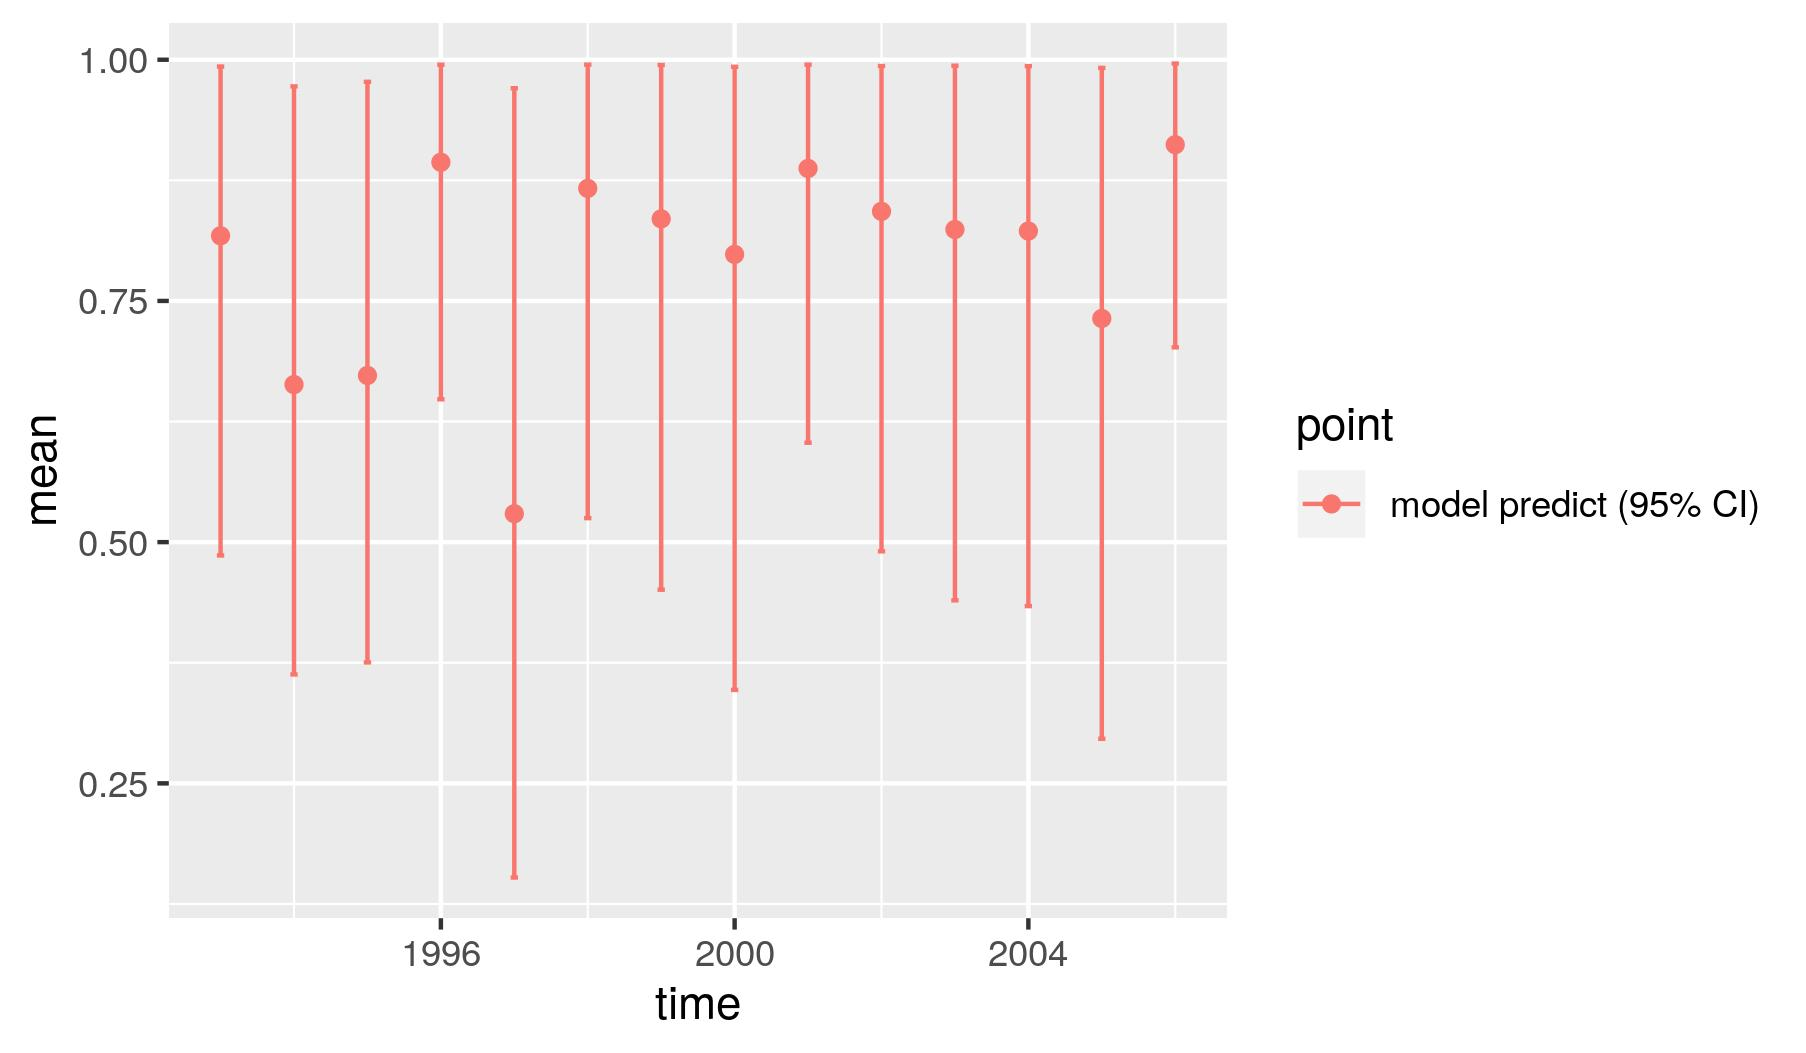

The file beside this chart, header and first rows:
, point, mean, low, high, time
1, model predict (95% CI), 0.8175, 0.4862, 0.9929, 1993
2, model predict (95% CI), 0.6633, 0.3629, 0.9724, 1994
3, model predict (95% CI), 0.6727, 0.3754, 0.9771, 1995
4, model predict (95% CI), 0.8937, 0.648, 0.9948, 1996
5, model predict (95% CI), 0.5295, 0.1524, 0.9705, 1997
6, model predict (95% CI), 0.8666, 0.5249, 0.9949, 1998
7, model predict (95% CI), 0.8351, 0.4507, 0.9945, 1999
8, model predict (95% CI), 0.7982, 0.3468, 0.9926, 2000
9, model predict (95% CI), 0.8873, 0.6031, 0.9949, 2001
10, model predict (95% CI), 0.8428, 0.4905, 0.9935, 2002
11, model predict (95% CI), 0.8241, 0.4397, 0.9938, 2003
12, model predict (95% CI), 0.8225, 0.4337, 0.9934, 2004
13, model predict (95% CI), 0.7318, 0.2962, 0.9915, 2005
14, model predict (95% CI), 0.9119, 0.7019, 0.9961, 2006
